Run: headless pygame with SDL's dummy video driver; simulated clock (each Clock.tick advances the game by its frame time, no real sleeping); random seed 0; keys injected as events and as key.get_pressed() state; mouse plan: one left click at the window centre at the start of phase 2, then a move to the lower-right quarter at the start of phase 3.
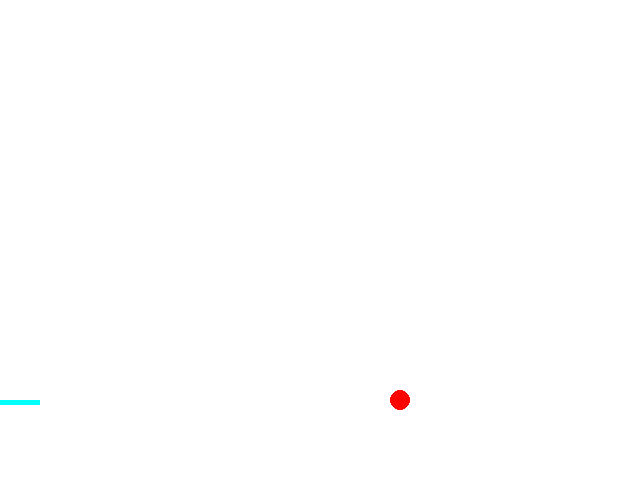
Frame 1 of 4 · flips 1–60 · no input
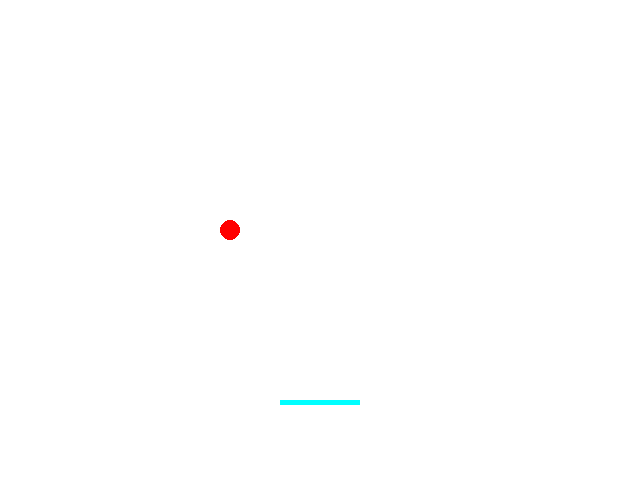
Frame 2 of 4 · flips 61–180 · clicked the window centre · tapped SPACE, RETURN · held RIGHT (→), D
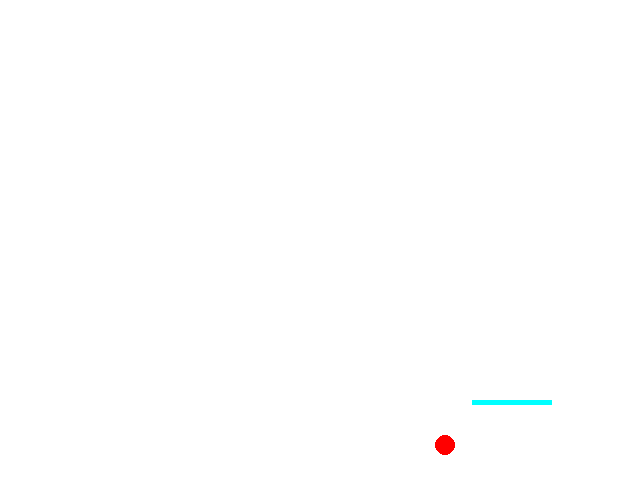
Frame 3 of 4 · flips 181–300 · moved the mouse to the lower-right quarter · held DOWN (↓), S
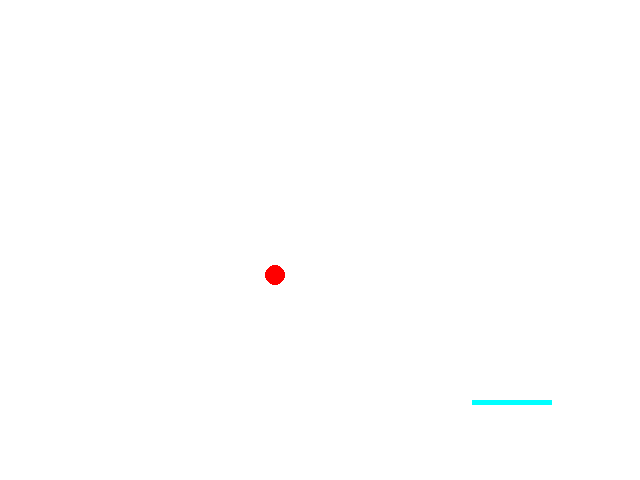
Frame 4 of 4 · flips 301–420 · held LEFT (←), A, UP (↑), W

The pygame program that drew these frames:

# -*- coding: utf-8 -*-
import pygame
#只左右移动
MOU_CON = True

board = pygame.Rect(280, 400, 80, 5)  #方块

circle = [100, 100] #球心
RADIUS = 10
SPEED = [5, 5]
WIDTH = 640
HEIGHT = 480

def renew_ball():
	if circle[1] > HEIGHT:
		circle[0] = 100
		circle[1] = 100


def update_ball():
	if circle[1] - RADIUS == 0: #撞击上边缘
		SPEED[1] *= -1 
	if circle[0] + RADIUS == WIDTH or circle[0] - RADIUS == 0:
		SPEED[0] *= -1
	if circle[1] + RADIUS == board.top and board.left <= circle[0] <= board.right:
		SPEED[1] *= -1 
	circle[0] += SPEED[0]
	circle[1] += SPEED[1]

def draw_surface(screen):
	#每次都要重新fill，否则画布会叠加
	screen.fill([255,255,255]) #设置画布颜色 R G B
	pygame.draw.circle(screen,[255,0,0],circle,RADIUS) #surface，颜色，圆心，半径，0=圆球 1=像素为1的圆环
	pygame.draw.rect(screen,[0,255,255],board) #surface,color,(x,y,width,height)
	pygame.display.flip() #显示

def update_board():
	if MOU_CON:
		(x, y) = pygame.mouse.get_pos() #获取鼠标位置信息，范围值是tuple
		board.centerx = x #方块根据鼠标位置移动
		#board.centery = y

def w_down_ch():
	if not MOU_CON:
		#board.centery -= 5 #注意y轴向下为正
		pass

def s_down_ch():
	if not MOU_CON:
		#board.centery += 5 
		pass

def a_down_ch():
	if not MOU_CON:
		board.centerx -= 5 		

def d_down_ch():
	if not MOU_CON:
		board.centerx += 5 

def main():
	pygame.init()
	screen = pygame.display.set_mode([WIDTH,HEIGHT]) 
	running = True

	while running:
		pygame.time.delay(50) #每次循环延迟时间，毫秒
		update_board()
		update_ball() 
		renew_ball()
		draw_surface(screen)
		for event in pygame.event.get():
			if event.type == pygame.QUIT:
				running = False
			elif event.type == pygame.KEYDOWN: #按键事件
				if event.key == pygame.K_w: #w键
					w_down_ch() #call_back 回调函数
				elif event.key == pygame.K_s: 
					s_down_ch() 
				elif event.key == pygame.K_a: 
					a_down_ch() 
				elif event.key == pygame.K_d: 
					d_down_ch() 
if __name__ == '__main__':
	main()
